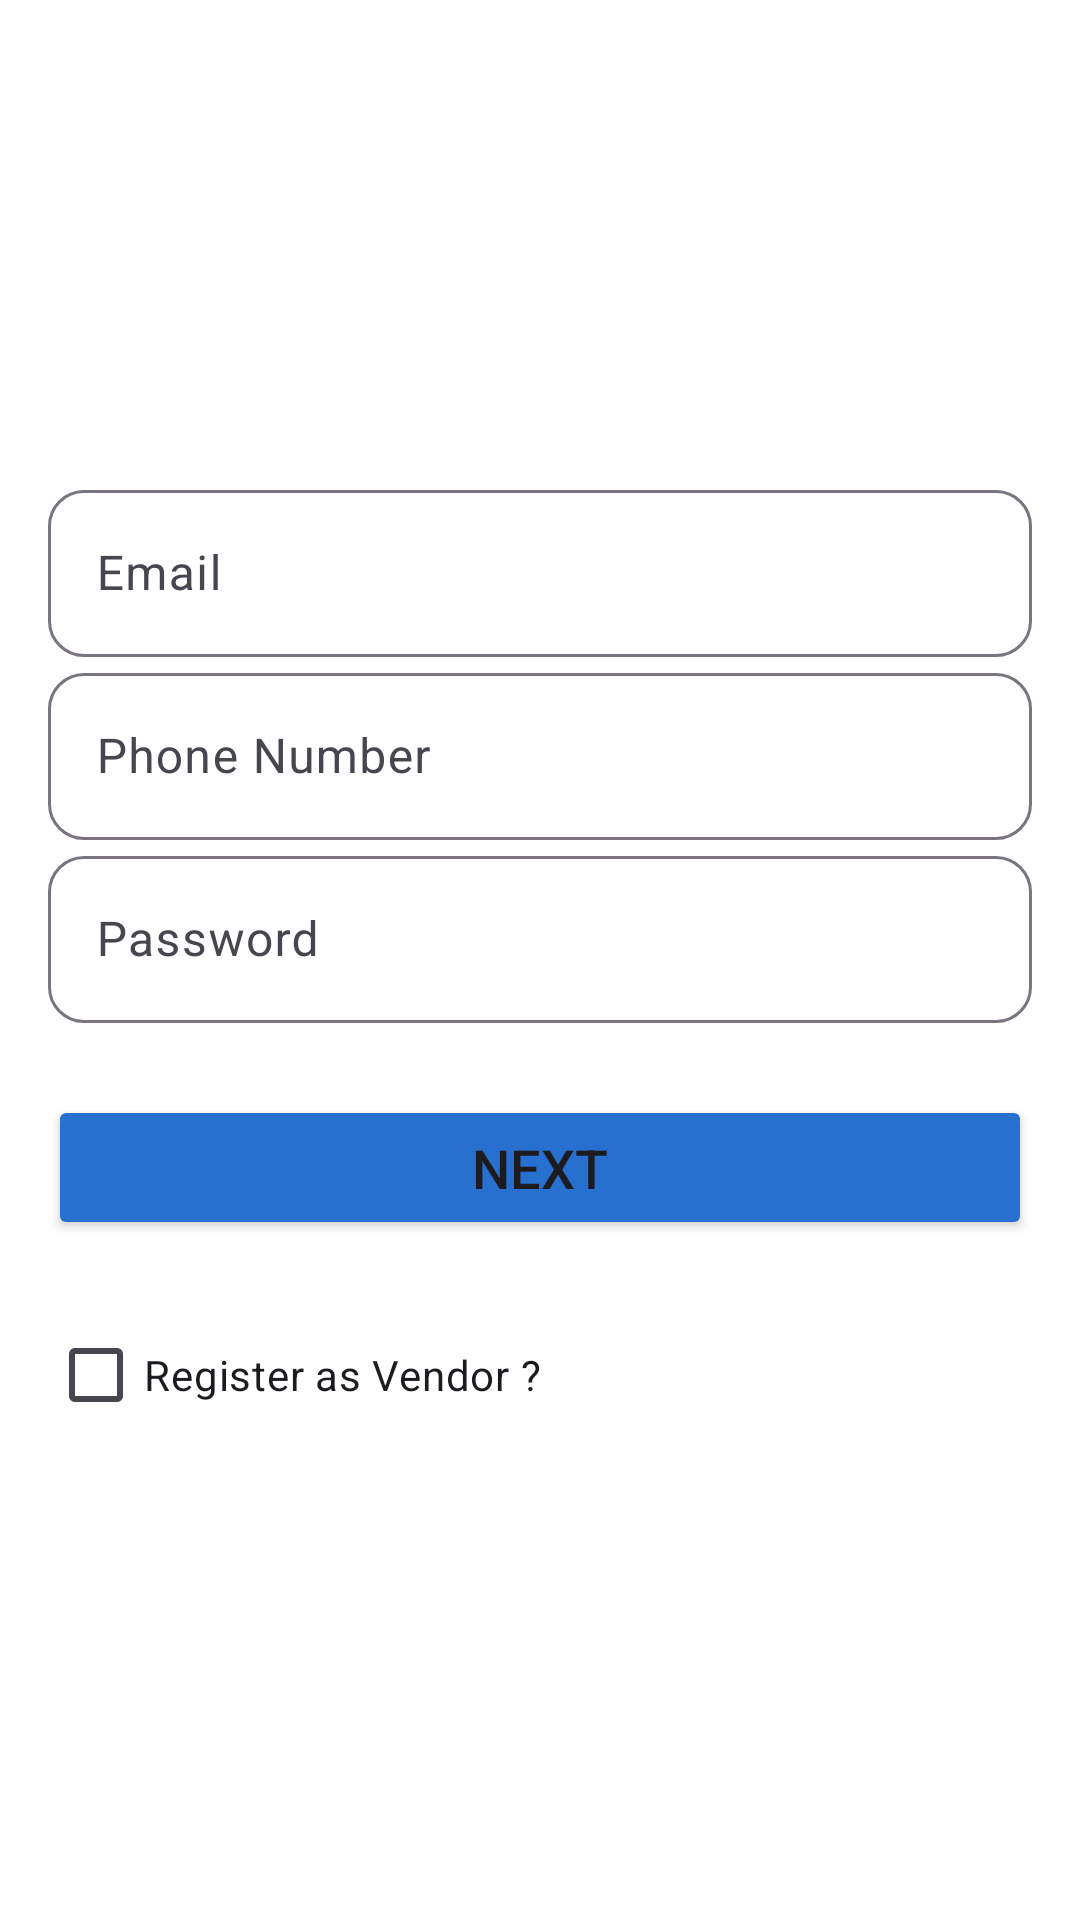

Produce the Android XML layout that renders to this screen, including the resource entries it uses.
<!-- AndroidManifest.xml: application theme Theme.ProjekMAP -->
<!-- res/layout/fragment_register.xml -->
<?xml version="1.0" encoding="utf-8"?>
<androidx.constraintlayout.widget.ConstraintLayout xmlns:android="http://schemas.android.com/apk/res/android"
    xmlns:tools="http://schemas.android.com/tools"
    xmlns:app="http://schemas.android.com/apk/res-auto"
    android:orientation="vertical"
    android:padding="16dp"
    android:layout_width="match_parent"
    android:layout_height="match_parent"
    tools:context=".RegisterFragment"
    android:background="@color/white">

    <ImageView
        android:id="@+id/btn_back"
        android:layout_width="24dp"
        android:layout_height="24dp"
        android:layout_alignParentStart="true"
        android:layout_centerVertical="true"
        android:src="@drawable/ic_back"
        app:layout_constraintStart_toStartOf="parent"
        app:layout_constraintTop_toTopOf="parent"/>

    <LinearLayout
        app:layout_constraintTop_toTopOf="parent"
        app:layout_constraintBottom_toBottomOf="parent"
        android:layout_width="match_parent"
        android:layout_height="wrap_content"
        android:orientation="vertical">

    <com.google.android.material.textfield.TextInputLayout
        android:id="@+id/email_input_wrapper"
        android:layout_width="match_parent"
        android:layout_height="wrap_content"
        android:hint="@string/email_input_message"
        app:boxBackgroundMode="outline"
        app:boxCornerRadiusTopStart="12dp"
        app:boxCornerRadiusTopEnd="12dp"
        app:boxCornerRadiusBottomEnd="12dp"
        app:boxCornerRadiusBottomStart="12dp">
        <com.google.android.material.textfield.TextInputEditText
            android:id="@+id/email_input_field"
            android:layout_width="match_parent"
            android:layout_height="wrap_content"
            android:inputType="textEmailAddress" />
    </com.google.android.material.textfield.TextInputLayout>

        <com.google.android.material.textfield.TextInputLayout
            android:id="@+id/phone_input_wrapper"
            android:layout_width="match_parent"
            android:layout_height="wrap_content"
            android:hint="Phone Number"
            app:boxBackgroundMode="outline"
            app:boxCornerRadiusTopStart="12dp"
            app:boxCornerRadiusTopEnd="12dp"
            app:boxCornerRadiusBottomEnd="12dp"
            app:boxCornerRadiusBottomStart="12dp">
            <com.google.android.material.textfield.TextInputEditText
                android:id="@+id/phone_input_field"
                android:layout_width="match_parent"
                android:layout_height="wrap_content"
                android:inputType="textEmailAddress" />
        </com.google.android.material.textfield.TextInputLayout>

    <com.google.android.material.textfield.TextInputLayout
        android:id="@+id/password_input_wrapper"
        android:layout_width="match_parent"
        android:layout_height="wrap_content"
        android:hint="@string/password_input_message"
        app:boxBackgroundMode="outline"
        app:boxCornerRadiusTopStart="12dp"
        app:boxCornerRadiusTopEnd="12dp"
        app:boxCornerRadiusBottomEnd="12dp"
        app:boxCornerRadiusBottomStart="12dp">
        <com.google.android.material.textfield.TextInputEditText
            android:id="@+id/password_input_field"
            android:layout_width="match_parent"
            android:layout_height="wrap_content"
            android:inputType="textPassword" />
    </com.google.android.material.textfield.TextInputLayout>

    <Button
        android:id="@+id/submit_button"
        android:layout_gravity="center"
        android:layout_width="match_parent"
        android:layout_height="wrap_content"
        android:text="@string/next_button"
        android:padding="12dp"
        android:textSize="18sp"
        android:layout_marginTop="24dp"
        android:layout_marginBottom="5dp"
        android:backgroundTint="@color/aquamarine"/>

    <CheckBox
        android:id="@+id/register_as_vendor_checkbox"
        android:layout_width="wrap_content"
        android:layout_height="wrap_content"
        android:text="Register as Vendor ?"
        android:layout_marginTop="16dp"/>
    </LinearLayout>



</androidx.constraintlayout.widget.ConstraintLayout>
<!-- resources referenced by this layout -->
<resources>
  <color name="aquamarine">#2770CF</color>
  <color name="white">#FFFFFFFF</color>
  <string name="email_input_message">Email</string>
  <string name="next_button">Next</string>
  <string name="password_input_message">Password</string>
  <style name="Theme.ProjekMAP" parent="Base.Theme.ProjekMAP" />
  <style name="Base.Theme.ProjekMAP" parent="Theme.Material3.DayNight.NoActionBar">
          
          
      </style>
</resources>
